6-way image classification set "dataset" from GitHub (JOHANNABELL/bananavision); label vocabulary: mure malade, mure saint, tropmure malade, tropmure saint, vert malade, vert sain.

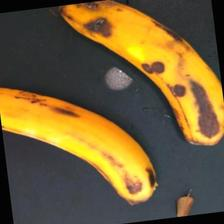
Label: tropmure malade

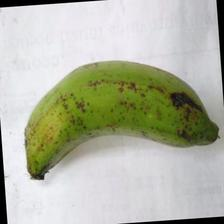
Label: vert sain

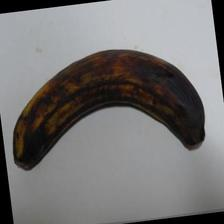
Label: tropmure saint

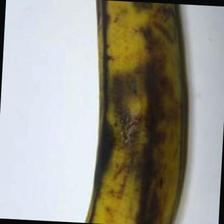
Label: tropmure saint

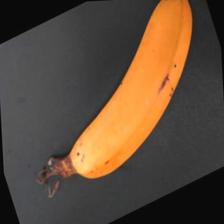
Label: mure saint

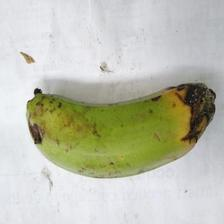
Label: vert malade
